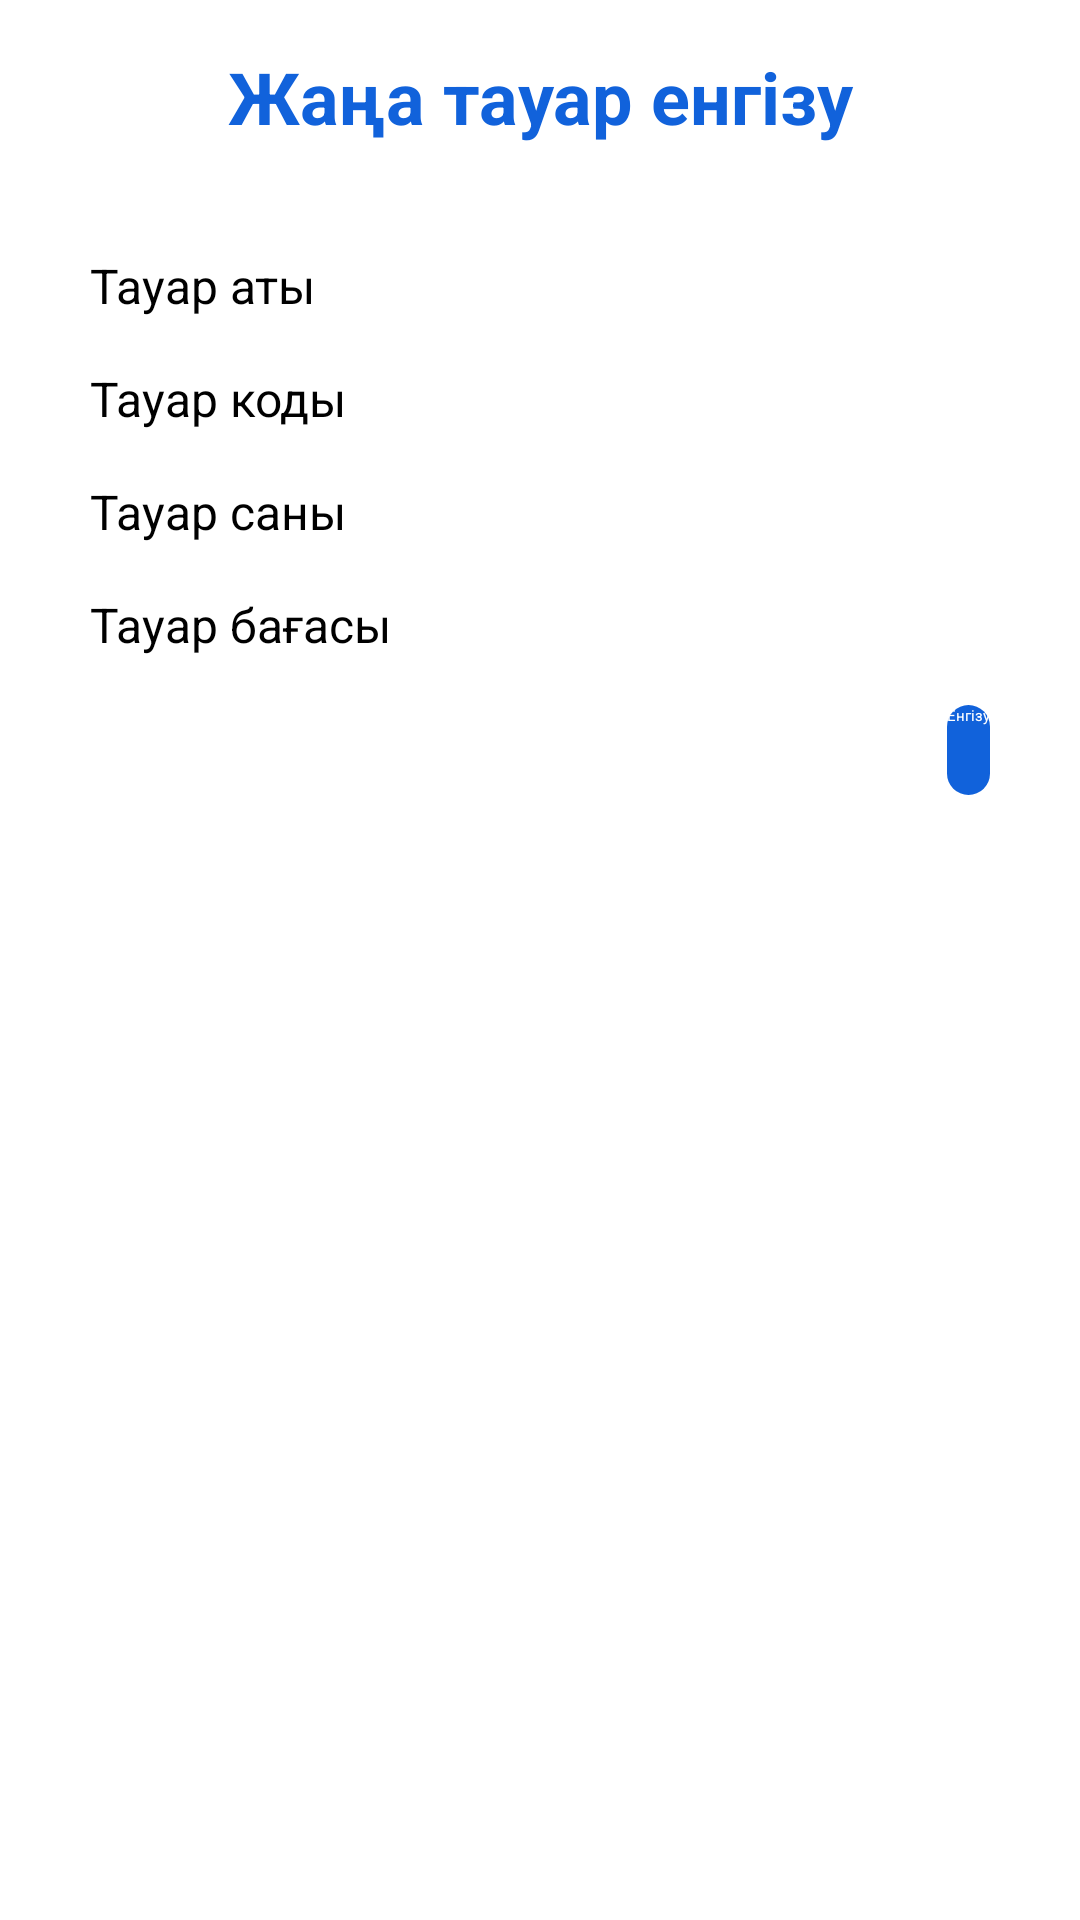

Android layout source for this screen:
<!-- AndroidManifest.xml: application theme AppTheme.NoActionBar -->
<!-- res/layout/dialog_add_new_tovar.xml -->
<?xml version="1.0" encoding="utf-8"?>
<ScrollView android:layout_width="match_parent"
    android:layout_height="wrap_content"
    xmlns:android="http://schemas.android.com/apk/res/android"
    xmlns:tools="http://schemas.android.com/tools"
    xmlns:app="http://schemas.android.com/apk/res-auto">
    <androidx.constraintlayout.widget.ConstraintLayout
        android:layout_width="match_parent"
        android:layout_height="match_parent"
        android:paddingBottom="16dp">

        <TextView
            android:id="@+id/textView"
            android:layout_width="match_parent"
            android:layout_height="wrap_content"
            android:layout_marginTop="16dp"
            android:gravity="center"
            android:text="Жаңа тауар енгізу"
            android:textColor="@color/zerde"
            android:textSize="24dp"
            android:textStyle="bold"
            app:layout_constraintTop_toTopOf="parent" />


        <androidx.recyclerview.widget.RecyclerView
            android:id="@+id/recyclerview1"
            android:layout_width="match_parent"
            android:layout_height="wrap_content"
            android:layout_marginTop="20dp"
            app:layout_constraintEnd_toEndOf="parent"
            app:layout_constraintStart_toStartOf="parent"
            app:layout_constraintTop_toBottomOf="@+id/textView" />

        <LinearLayout
            android:id="@+id/linearLayout"
            android:layout_width="match_parent"
            android:layout_height="wrap_content"
            android:layout_marginHorizontal="30dp"
            android:layout_marginTop="16dp"
            android:orientation="vertical"
            app:layout_constraintTop_toBottomOf="@+id/recyclerview1"
            tools:layout_editor_absoluteX="30dp">

            <EditText
                android:id="@+id/etTovarName"
                android:layout_width="match_parent"
                android:layout_height="wrap_content"
                android:layout_marginBottom="16dp"
                android:hint="Тауар аты"
                android:inputType="text"
                android:maxLines="1"
                android:textSize="16dp" />

            <EditText
                android:id="@+id/etTovarCode"
                android:layout_width="match_parent"
                android:layout_height="wrap_content"
                android:layout_marginBottom="16dp"
                android:hint="Тауар коды"
                android:maxLines="1"
                android:textSize="16dp" />

            <EditText
                android:id="@+id/etTovarQuantity"
                android:layout_width="match_parent"
                android:layout_height="wrap_content"
                android:layout_marginBottom="16dp"
                android:hint="Тауар саны"
                android:inputType="number"
                android:maxLines="1"
                android:textSize="16dp" />

            <EditText
                android:id="@+id/etTovarPrice"
                android:layout_width="match_parent"
                android:layout_height="wrap_content"
                android:hint="Тауар бағасы"
                android:maxLines="1"
                android:inputType="number"
                android:textSize="16dp" />
        </LinearLayout>

        <Button
            android:id="@+id/btnAddNewTovar"
            android:layout_width="wrap_content"
            android:layout_height="30dp"
            android:layout_marginTop="16dp"
            android:layout_marginEnd="30dp"
            android:background="@drawable/custom_button"
            android:text="Енгізу"
            android:textColor="@color/white"
            app:layout_constraintEnd_toEndOf="parent"
            app:layout_constraintTop_toBottomOf="@+id/linearLayout" />

    </androidx.constraintlayout.widget.ConstraintLayout>
</ScrollView>
<!-- resources referenced by this layout -->
<resources>
  <color name="white">#FFFFFFFF</color>
  <color name="zerde">#1162DB</color>
  <!-- drawable custom_button (drawable) -->
  <?xml version="1.0" encoding="utf-8"?>
  <shape xmlns:android="http://schemas.android.com/apk/res/android" android:shape="rectangle">
      <solid android:color="@color/zerde" />
      <corners android:radius="40dp"/>
  </shape>
</resources>
